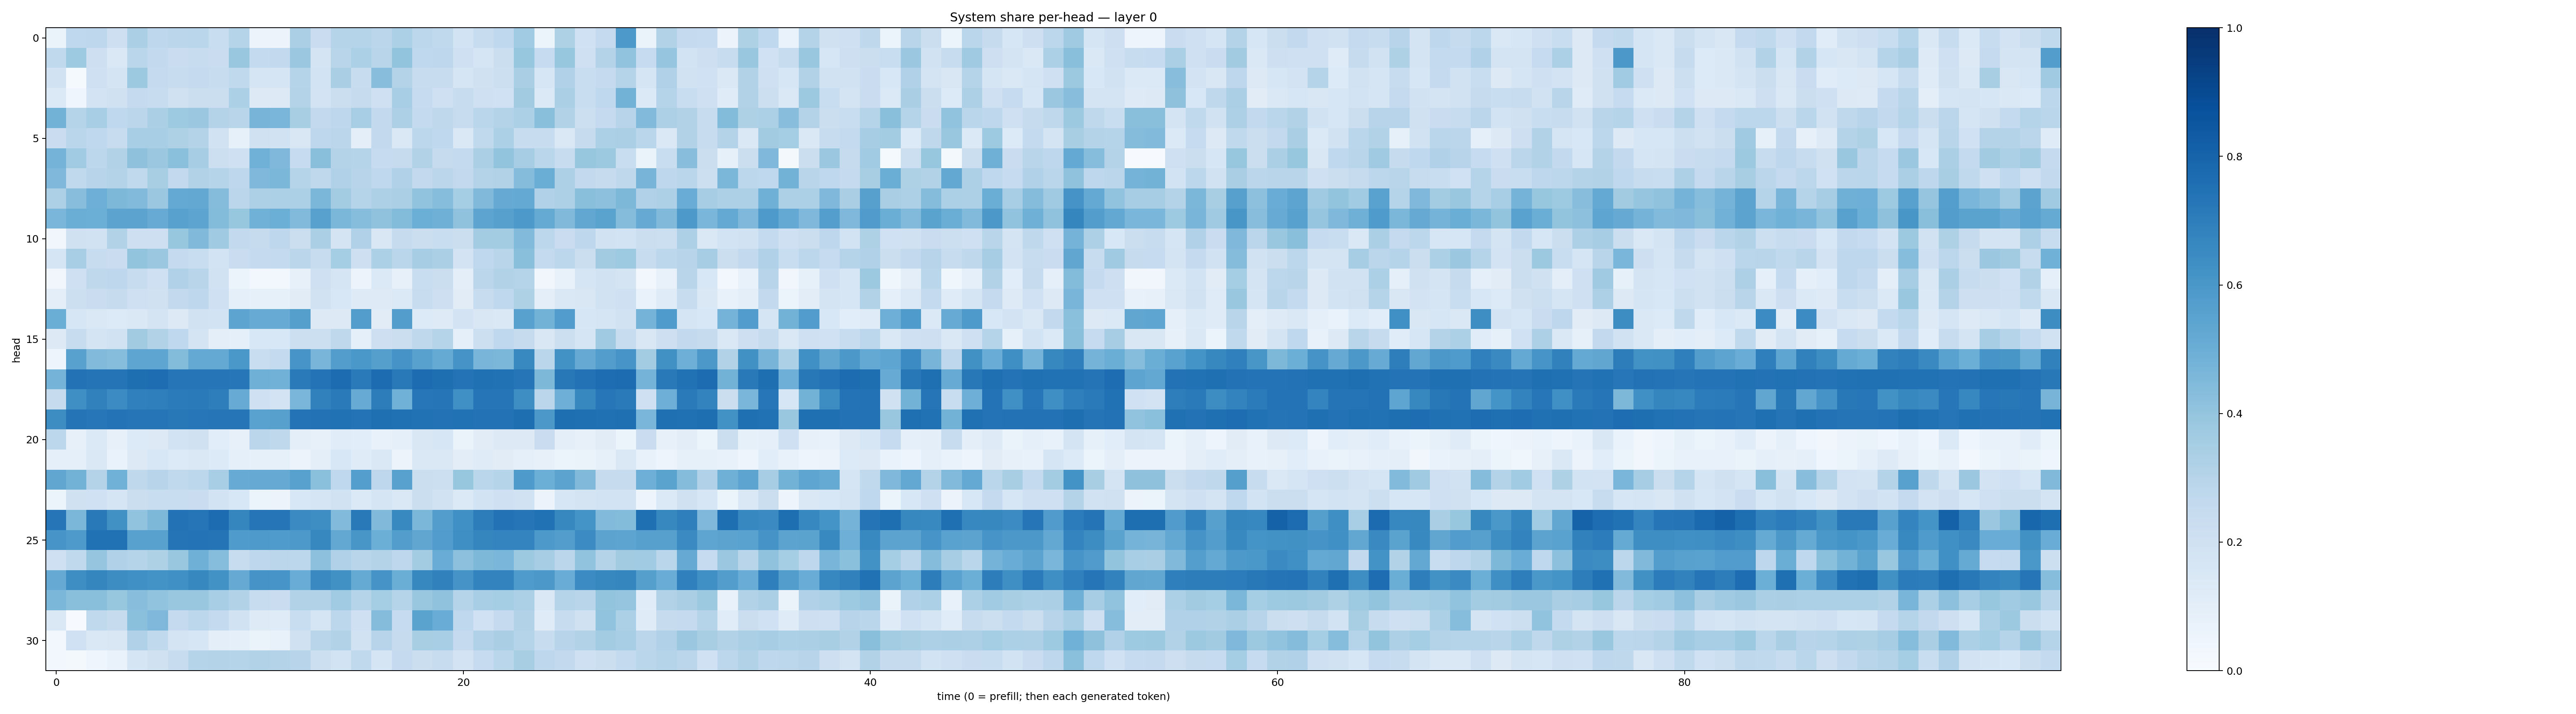

Values plotted in this chart, from the file beside it:
0.06404788, 0.268779, 0.27558517, 0.2129352, 0.33232883, 0.27698162, 0.28513777, 0.28710994, 0.23190853, 0.30150384, 0.05779977, 0.05773045, 0.33338085, 0.22721903, 0.2993239, 0.3013081, 0.28498378, 0.32885352, 0.27795926, 0.26349822, 0.1847649, 0.2348339, 0.26752183, 0.3653495
0.2623, 0.374, 0.2129, 0.1468, 0.2868, 0.2599, 0.2276, 0.2363, 0.2278, 0.388, 0.2571, 0.258, 0.3826, 0.1741, 0.2912, 0.3296, 0.2912, 0.4011, 0.267, 0.2768, 0.2049, 0.1718, 0.2257, 0.3925
0.1879, 0.01371, 0.2068, 0.1734, 0.3757, 0.2527, 0.2417, 0.2517, 0.2373, 0.2647, 0.1692, 0.1666, 0.2992, 0.186, 0.3386, 0.2377, 0.4296, 0.3086, 0.2363, 0.2401, 0.1698, 0.1972, 0.2155, 0.3391
0.138, 0.04241, 0.1832, 0.1963, 0.2515, 0.2379, 0.1992, 0.2263, 0.2196, 0.3307, 0.1296, 0.1319, 0.3053, 0.182, 0.2257, 0.2458, 0.2071, 0.3476, 0.2464, 0.2091, 0.2408, 0.2079, 0.2013, 0.362
0.4774, 0.2984, 0.3454, 0.268, 0.2828, 0.3359, 0.3744, 0.3795, 0.3064, 0.2913, 0.4696, 0.4621, 0.343, 0.2605, 0.2735, 0.3455, 0.2614, 0.3246, 0.2565, 0.2725, 0.2355, 0.2877, 0.3071, 0.3294
0.2302, 0.2876, 0.2669, 0.2358, 0.3443, 0.3448, 0.3209, 0.3059, 0.188, 0.08426, 0.1959, 0.1908, 0.1509, 0.2751, 0.2844, 0.09985, 0.2593, 0.146, 0.2786, 0.2674, 0.1443, 0.2628, 0.3317, 0.2369
0.4765, 0.3659, 0.2794, 0.311, 0.411, 0.3804, 0.4181, 0.348, 0.2171, 0.2038, 0.4862, 0.45, 0.2497, 0.4243, 0.3073, 0.2981, 0.2472, 0.246, 0.3142, 0.2443, 0.2545, 0.3355, 0.4003, 0.3503
0.4518, 0.2625, 0.295, 0.3047, 0.2624, 0.3426, 0.2601, 0.3091, 0.2994, 0.274, 0.4513, 0.46, 0.2997, 0.2721, 0.32, 0.2937, 0.2664, 0.3172, 0.2615, 0.2825, 0.2591, 0.305, 0.3164, 0.4375
0.3278, 0.4271, 0.4924, 0.4544, 0.442, 0.3793, 0.5217, 0.5251, 0.4349, 0.2822, 0.3263, 0.3288, 0.3319, 0.4594, 0.3564, 0.2997, 0.3267, 0.3326, 0.4028, 0.4334, 0.3541, 0.449, 0.5121, 0.5211
0.4629, 0.5017, 0.4991, 0.5444, 0.5437, 0.5086, 0.558, 0.5409, 0.4412, 0.3913, 0.4874, 0.4978, 0.4435, 0.5551, 0.4588, 0.4323, 0.4088, 0.4404, 0.4977, 0.4892, 0.4099, 0.5417, 0.5606, 0.5903
0.03239, 0.1985, 0.1947, 0.314, 0.214, 0.2134, 0.3933, 0.4469, 0.3684, 0.2587, 0.2447, 0.2766, 0.2208, 0.3343, 0.1759, 0.318, 0.1495, 0.243, 0.2241, 0.2317, 0.223, 0.357, 0.3587, 0.4442
0.1692, 0.3445, 0.2367, 0.2288, 0.4005, 0.3826, 0.2509, 0.2311, 0.1852, 0.2295, 0.25, 0.2559, 0.2829, 0.237, 0.3533, 0.214, 0.3316, 0.2889, 0.3502, 0.334, 0.1817, 0.2694, 0.2905, 0.4237
0.03158, 0.2086, 0.2696, 0.2757, 0.2353, 0.2034, 0.3195, 0.2912, 0.1919, 0.05418, 0.03015, 0.03099, 0.07821, 0.21, 0.167, 0.05493, 0.1388, 0.0806, 0.2319, 0.2265, 0.09411, 0.2835, 0.3139, 0.3004
0.09664, 0.216, 0.2271, 0.2423, 0.2083, 0.1963, 0.2596, 0.2765, 0.2095, 0.08872, 0.08377, 0.08347, 0.1127, 0.1892, 0.1541, 0.1235, 0.1212, 0.1372, 0.2381, 0.2129, 0.1099, 0.2417, 0.2685, 0.3233
0.501, 0.1609, 0.1451, 0.134, 0.1469, 0.1774, 0.1282, 0.1881, 0.1872, 0.5415, 0.5082, 0.5091, 0.5629, 0.1305, 0.1283, 0.5728, 0.1109, 0.5731, 0.1347, 0.1213, 0.1829, 0.1499, 0.1425, 0.5575
0.1328, 0.235, 0.1773, 0.1905, 0.3611, 0.3113, 0.2687, 0.1757, 0.09713, 0.08665, 0.1547, 0.1525, 0.2179, 0.2165, 0.2708, 0.09243, 0.2122, 0.2193, 0.2717, 0.2977, 0.08923, 0.2161, 0.2689, 0.2436
0.04732, 0.5568, 0.4447, 0.4318, 0.5374, 0.5382, 0.4384, 0.5225, 0.5217, 0.5999, 0.2333, 0.2571, 0.6076, 0.467, 0.5704, 0.6007, 0.5641, 0.6124, 0.5583, 0.5157, 0.6122, 0.4676, 0.4608, 0.6583
0.4731, 0.7425, 0.7352, 0.737, 0.7605, 0.7634, 0.7342, 0.7343, 0.7333, 0.7237, 0.4892, 0.4822, 0.7137, 0.7414, 0.7662, 0.7134, 0.7666, 0.7185, 0.7691, 0.7608, 0.7402, 0.7537, 0.7482, 0.7332
0.2435, 0.6353, 0.6846, 0.6472, 0.6909, 0.6943, 0.7084, 0.711, 0.6972, 0.5086, 0.2098, 0.1834, 0.4631, 0.6841, 0.711, 0.5106, 0.6996, 0.4874, 0.726, 0.7342, 0.6314, 0.7276, 0.7311, 0.6369
0.6418, 0.7374, 0.7229, 0.7409, 0.7341, 0.7338, 0.7215, 0.7229, 0.7272, 0.7272, 0.553, 0.561, 0.7415, 0.7454, 0.749, 0.7391, 0.7571, 0.7533, 0.7464, 0.7433, 0.7471, 0.7458, 0.7453, 0.7581
0.2776, 0.07917, 0.1397, 0.08139, 0.1362, 0.1311, 0.1868, 0.196, 0.1077, 0.08158, 0.2834, 0.2703, 0.09808, 0.07913, 0.1155, 0.1056, 0.07222, 0.09086, 0.1507, 0.1621, 0.06476, 0.1117, 0.1261, 0.1281
0.08611, 0.08987, 0.1452, 0.06692, 0.1258, 0.156, 0.1345, 0.1477, 0.1328, 0.09089, 0.08491, 0.08592, 0.05775, 0.1015, 0.1526, 0.12, 0.1417, 0.05834, 0.1414, 0.1408, 0.1035, 0.1183, 0.1118, 0.08668
0.5316, 0.4781, 0.3061, 0.4848, 0.273, 0.2952, 0.2629, 0.2792, 0.3459, 0.5084, 0.5144, 0.5152, 0.5585, 0.4204, 0.2676, 0.5684, 0.2742, 0.5556, 0.2194, 0.2164, 0.3923, 0.2885, 0.3046, 0.5875
0.05376, 0.1985, 0.2007, 0.1645, 0.2227, 0.2316, 0.2334, 0.2288, 0.1838, 0.154, 0.05975, 0.05824, 0.1548, 0.1713, 0.1919, 0.1392, 0.1681, 0.1465, 0.2192, 0.1905, 0.1377, 0.1837, 0.2048, 0.1922
0.7291, 0.4571, 0.7175, 0.6263, 0.4056, 0.4548, 0.7428, 0.7323, 0.7658, 0.6714, 0.7318, 0.7332, 0.6496, 0.6406, 0.444, 0.7177, 0.4481, 0.6576, 0.457, 0.5727, 0.631, 0.7, 0.7447, 0.7302
0.6055, 0.5869, 0.749, 0.7477, 0.5565, 0.5574, 0.737, 0.7419, 0.737, 0.5848, 0.5895, 0.5856, 0.5914, 0.6606, 0.5243, 0.6052, 0.499, 0.5736, 0.5322, 0.5743, 0.6352, 0.6686, 0.673, 0.6754
0.2057, 0.2642, 0.3983, 0.3173, 0.3005, 0.3225, 0.3847, 0.4916, 0.4304, 0.2416, 0.2762, 0.2825, 0.2783, 0.4157, 0.3182, 0.2892, 0.3061, 0.276, 0.3573, 0.5052, 0.4141, 0.456, 0.4639, 0.3771
0.5146, 0.6402, 0.6702, 0.642, 0.629, 0.6182, 0.6291, 0.6624, 0.6226, 0.5123, 0.6111, 0.6086, 0.5055, 0.6544, 0.6279, 0.5158, 0.6098, 0.5024, 0.6627, 0.6873, 0.6102, 0.6783, 0.6761, 0.5849
0.4594, 0.4234, 0.4236, 0.3937, 0.4289, 0.4059, 0.3858, 0.386, 0.3463, 0.3091, 0.2406, 0.2304, 0.3102, 0.3095, 0.3669, 0.299, 0.3549, 0.3033, 0.3839, 0.407, 0.3009, 0.3476, 0.3529, 0.3287
0.1411, 0.00655, 0.2627, 0.2456, 0.4215, 0.4496, 0.2518, 0.2805, 0.2545, 0.1893, 0.1216, 0.1182, 0.2322, 0.1661, 0.2778, 0.2093, 0.4341, 0.2496, 0.5504, 0.504, 0.2679, 0.2018, 0.2518, 0.3162
0.02868, 0.202, 0.1423, 0.1491, 0.3179, 0.2633, 0.1746, 0.1606, 0.1012, 0.08703, 0.06323, 0.07358, 0.196, 0.2894, 0.3094, 0.1896, 0.2962, 0.2456, 0.3401, 0.3471, 0.2524, 0.3187, 0.3387, 0.2997
0.02856, 0.01712, 0.0408, 0.06891, 0.1714, 0.1968, 0.2395, 0.2988, 0.306, 0.3003, 0.3095, 0.3052, 0.2936, 0.2177, 0.1863, 0.2654, 0.1706, 0.2515, 0.2263, 0.2359, 0.1827, 0.2469, 0.2855, 0.34
